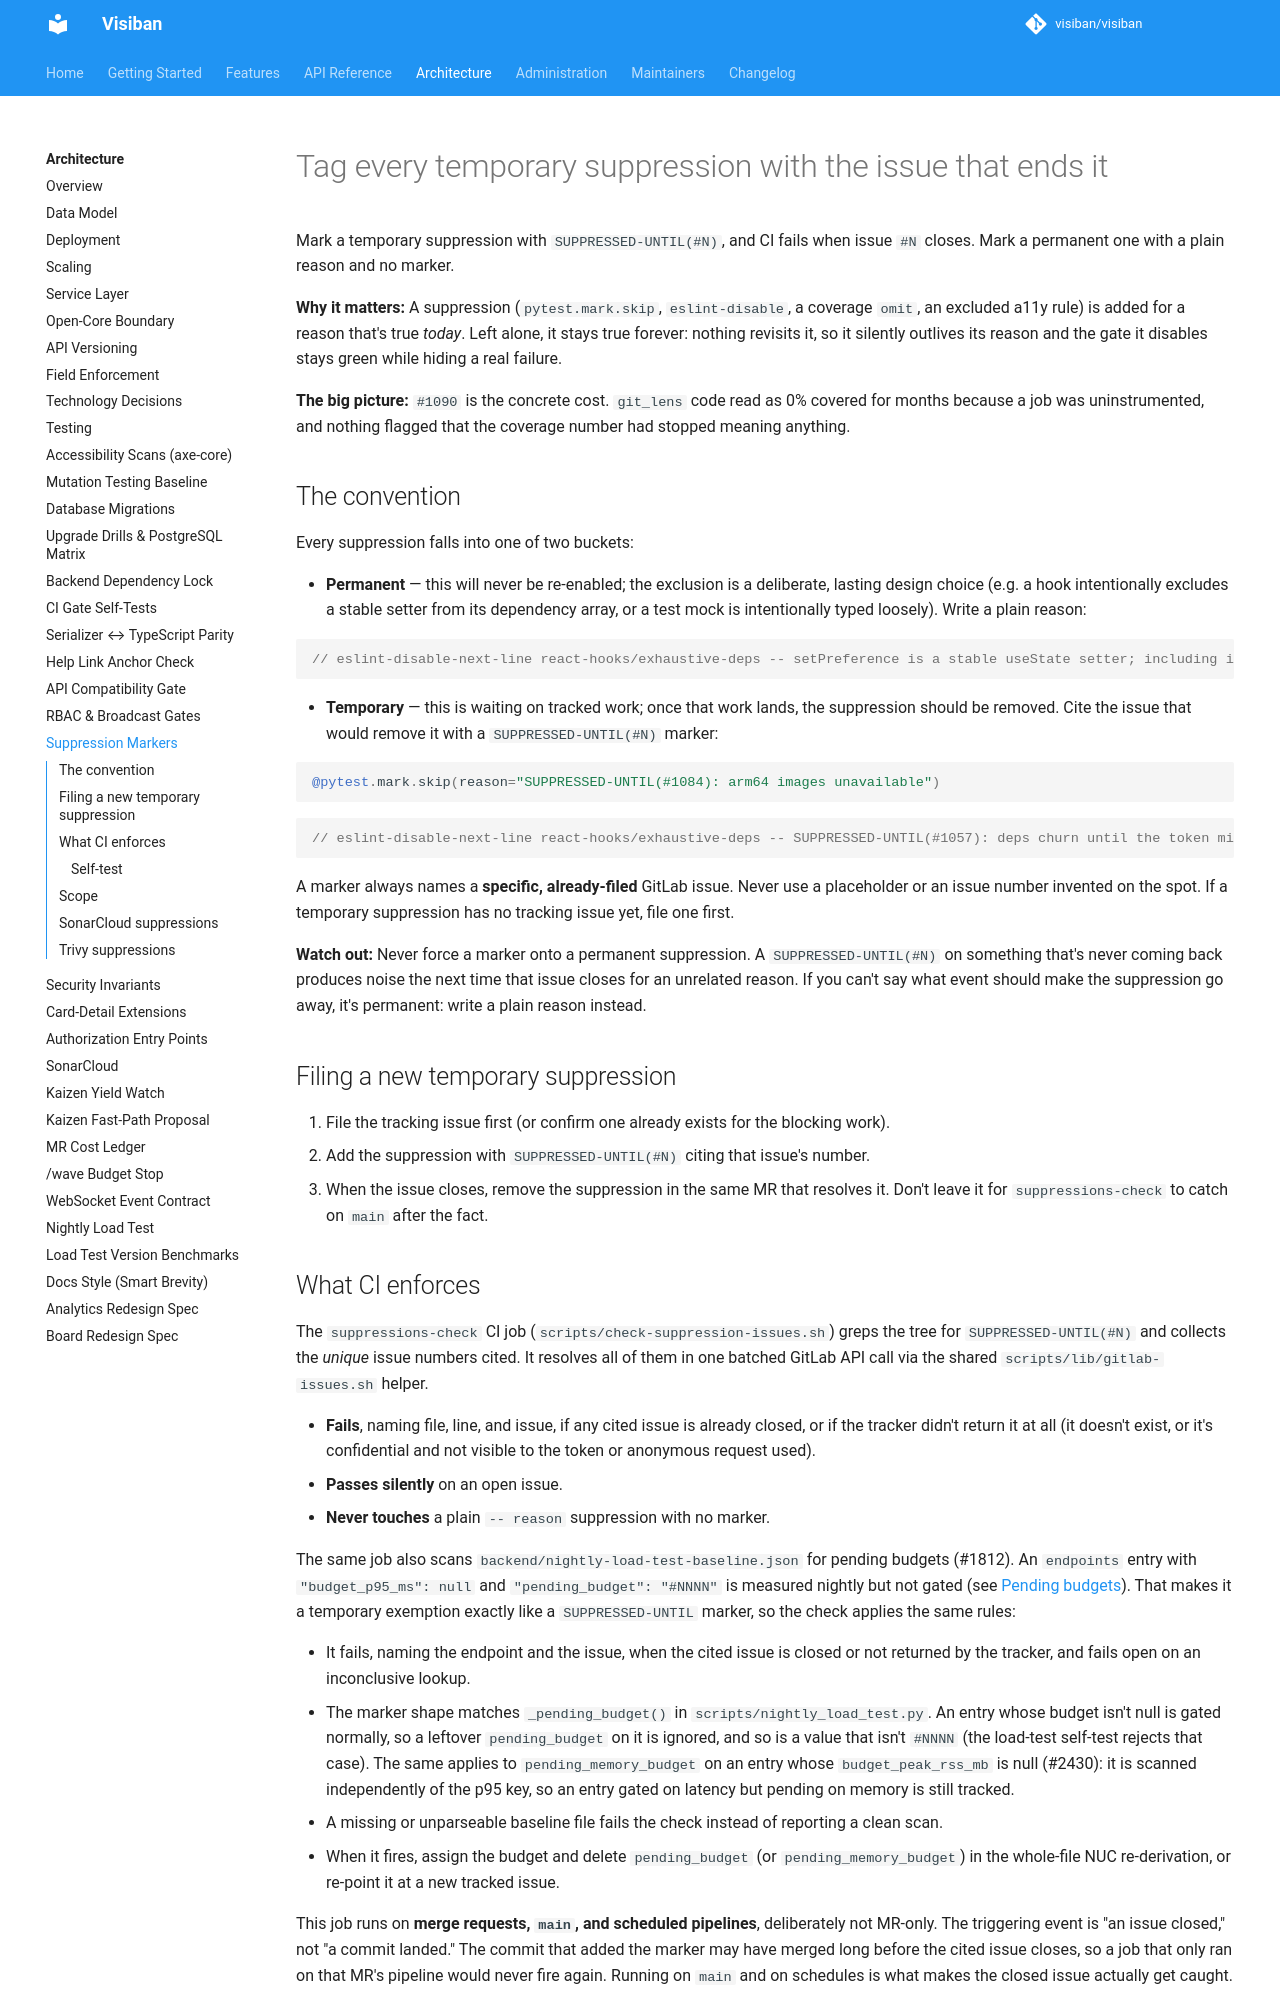

repository: visiban/visiban · page: v1.2.0/development/suppressions/index.html · generator: mkdocs

# Tag every temporary suppression with the issue that ends it
<a id="suppression-markers"></a>

Mark a temporary suppression with `SUPPRESSED-UNTIL(#N)`, and CI fails when issue `#N` closes. Mark a permanent one with a plain reason and no marker.

**Why it matters:** A suppression (`pytest.mark.skip`, `eslint-disable`, a coverage `omit`, an excluded a11y rule) is added for a reason that's true *today*. Left alone, it stays true forever: nothing revisits it, so it silently outlives its reason and the gate it disables stays green while hiding a real failure.

**The big picture:** `#1090` is the concrete cost. `git_lens` code read as 0% covered for months because a job was uninstrumented, and nothing flagged that the coverage number had stopped meaning anything.

## The convention

Every suppression falls into one of two buckets:

- **Permanent** — this will never be re-enabled; the exclusion is a deliberate, lasting design choice (e.g. a hook intentionally excludes a stable setter from its dependency array, or a test mock is intentionally typed loosely). Write a plain reason:

  ```ts
  // eslint-disable-next-line react-hooks/exhaustive-deps -- setPreference is a stable useState setter; including it would re-fire the sync on every render
  ```

- **Temporary** — this is waiting on tracked work; once that work lands, the suppression should be removed. Cite the issue that would remove it with a `SUPPRESSED-UNTIL(#N)` marker:

  ```python
  @pytest.mark.skip(reason="SUPPRESSED-UNTIL(#1084): arm64 images unavailable")
  ```

  ```ts
  // eslint-disable-next-line react-hooks/exhaustive-deps -- SUPPRESSED-UNTIL(#1057): deps churn until the token migration lands
  ```

A marker always names a **specific, already-filed** GitLab issue. Never use a placeholder or an issue number invented on the spot. If a temporary suppression has no tracking issue yet, file one first.

**Watch out:** Never force a marker onto a permanent suppression. A `SUPPRESSED-UNTIL(#N)` on something that's never coming back produces noise the next time that issue closes for an unrelated reason. If you can't say what event should make the suppression go away, it's permanent: write a plain reason instead.

## Filing a new temporary suppression

1. File the tracking issue first (or confirm one already exists for the blocking work).
2. Add the suppression with `SUPPRESSED-UNTIL(#N)` citing that issue's number.
3. When the issue closes, remove the suppression in the same MR that resolves it. Don't leave it for `suppressions-check` to catch on `main` after the fact.
